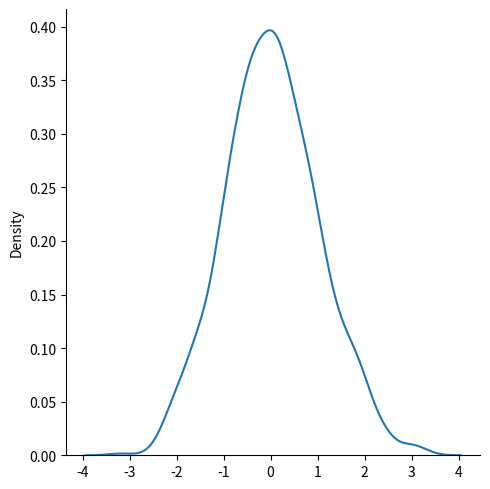

The script that saved this image:
from numpy import random 
x = random.normal(size = (2,3)) # Generate a 2-D array with 2 rows each row containing 3 random numbers from a normal distribution It generates random numbers around a mean (average).
print(x)

# random normal distribution of size 2 * 3 with mean 1 and standard deviation of 2
from numpy import random
x = random.normal(loc = 1, scale = 2, size = (2,3))
print(x)


#visualization of normal distribution using seaborn
from numpy import random 
import matplotlib.pyplot as plt
import seaborn as sns   
sns.displot(random.normal(size = 1000), kind = "kde") # Generate a random normal distribution of size 1000 and plot it using seaborn
plt.show()
